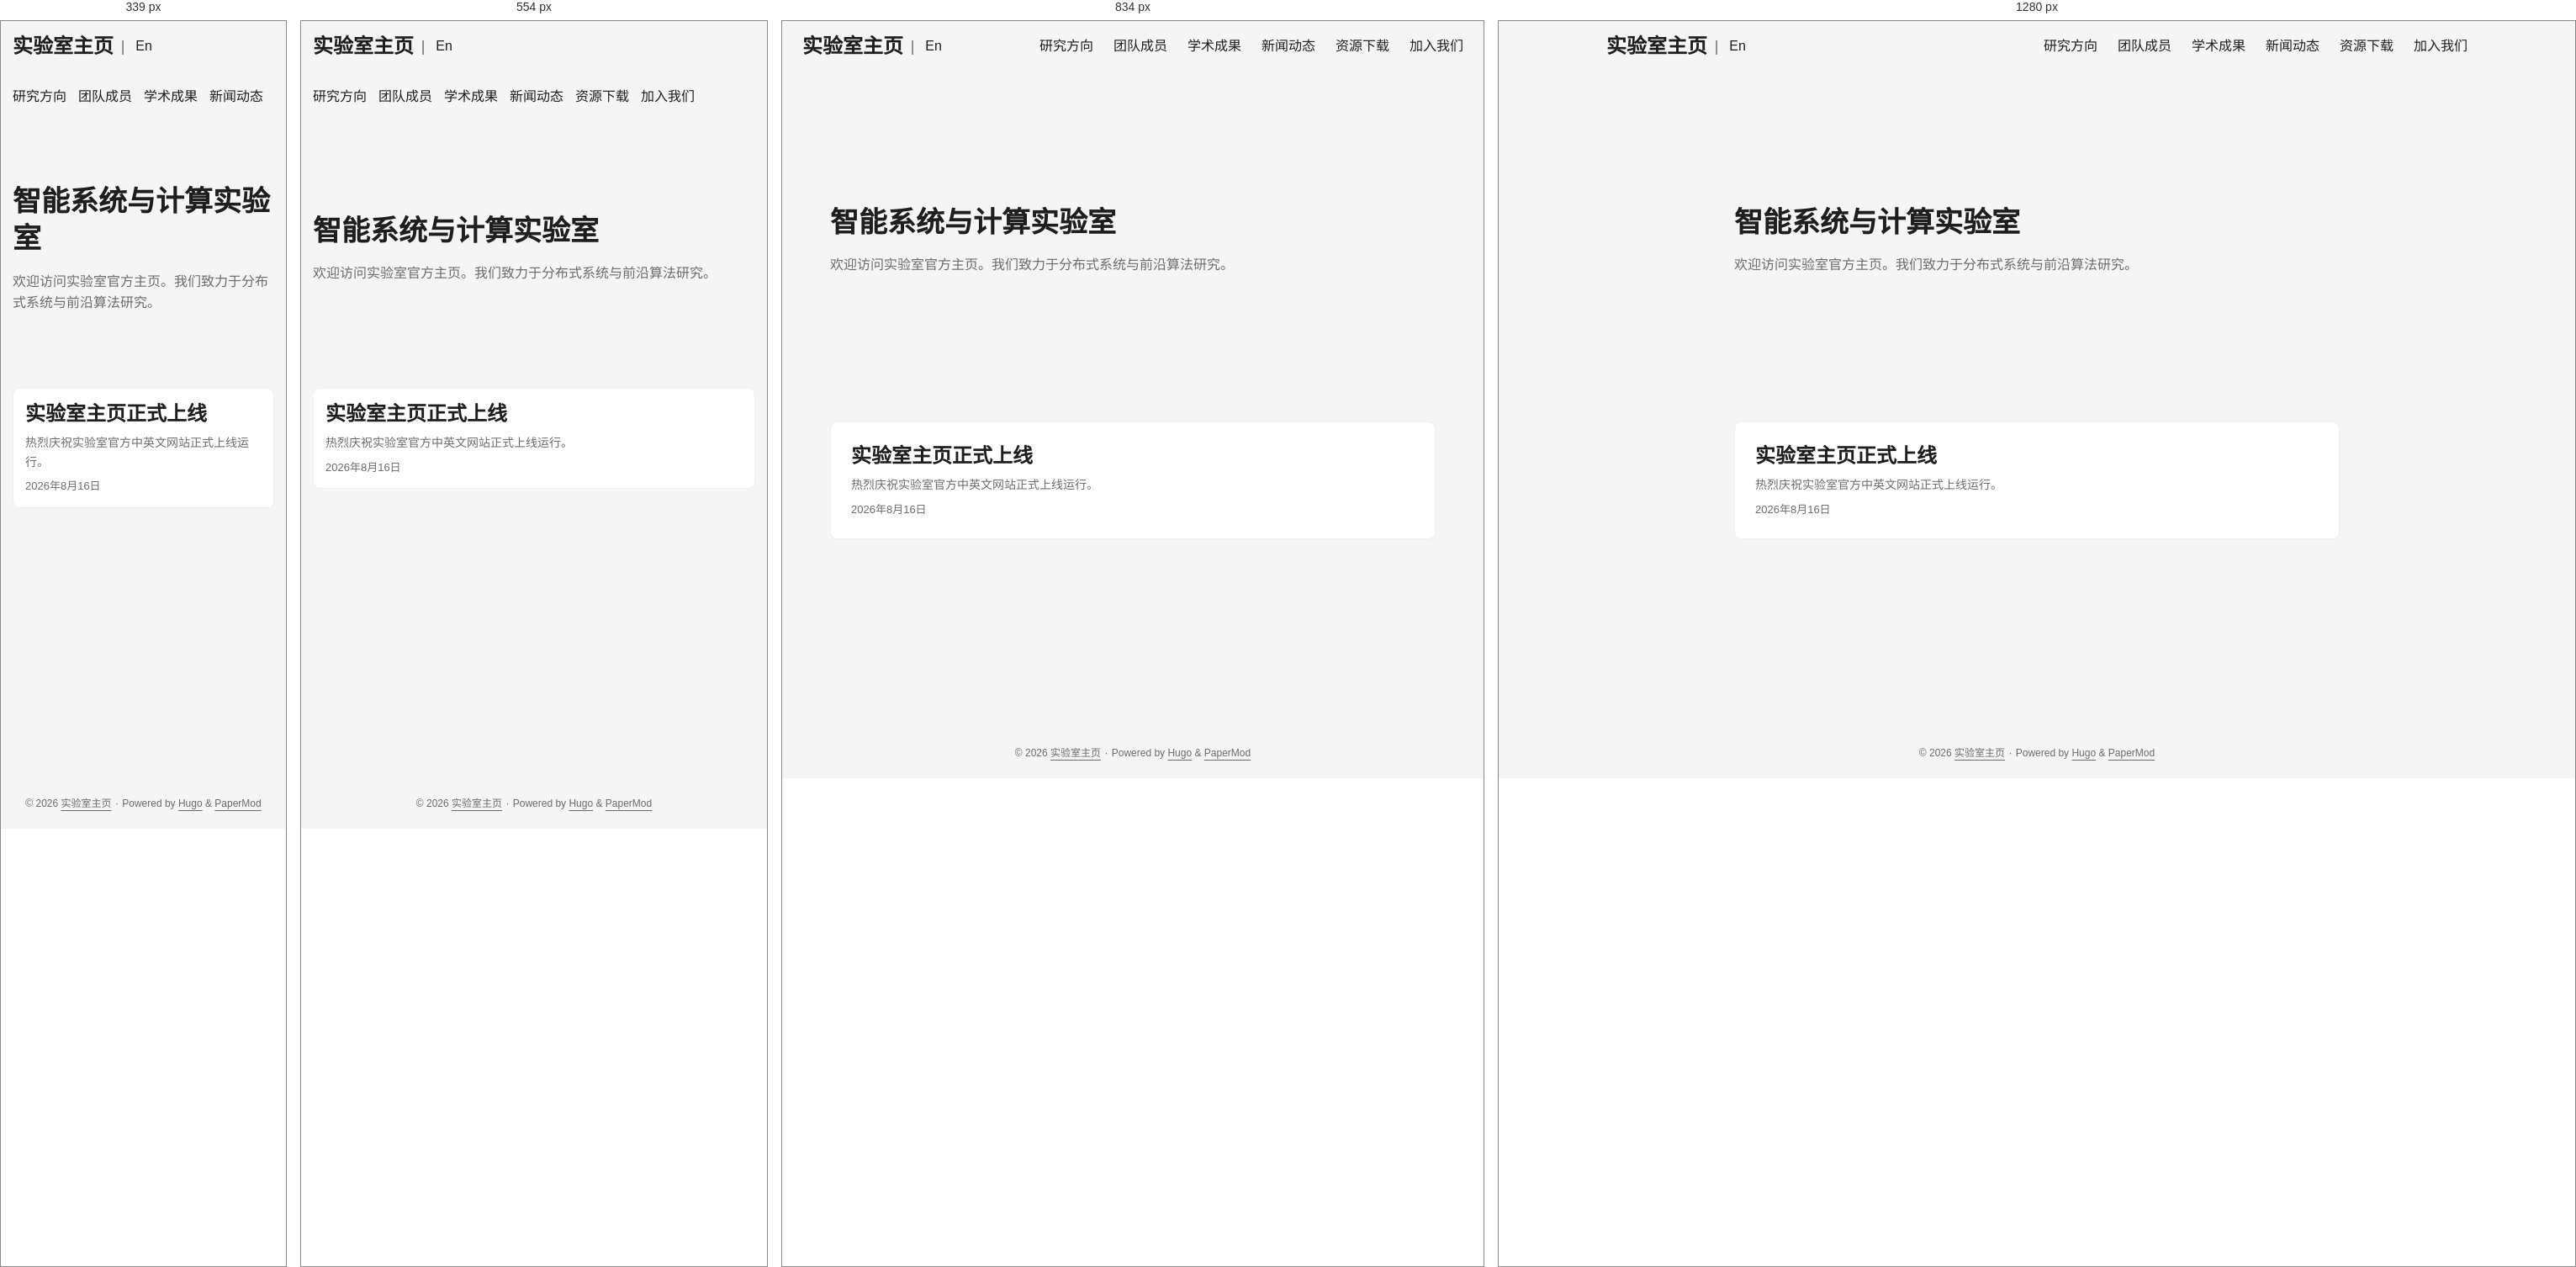
Rendered at 339 px, 554 px, 834 px and 1280 px, left to right.

<!-- file: index.html -->
<!DOCTYPE html>
<html lang="zh" dir="auto" data-theme="auto">

<head>
	<meta name="generator" content="Hugo 0.164.0"><script src="/livereload.js?mindelay=10&amp;v=2&amp;port=1313&amp;path=livereload" data-no-instant defer></script><meta charset="utf-8">
<meta http-equiv="X-UA-Compatible" content="IE=edge">
<meta name="viewport" content="width=device-width, initial-scale=1, shrink-to-fit=no">
<meta name="robots" content="noindex, nofollow">
<title>实验室主页</title>

<meta name="description" content="">
<meta name="author" content="">
<link rel="canonical" href="//localhost:1313/">
<link crossorigin="anonymous" href="/assets/css/stylesheet.89ca4972ab5e6aaa05e9a0dae0c4bb64b26585bc79e36f5cf33614eea0283abe.css" integrity="sha256-icpJcqteaqoF6aDa4MS7ZLJlhbx5429c8zYU7qAoOr4=" rel="preload stylesheet" as="style">
<link rel="icon" href="//localhost:1313/favicon.ico">
<link rel="icon" type="image/png" sizes="16x16" href="//localhost:1313/favicon-16x16.png">
<link rel="icon" type="image/png" sizes="32x32" href="//localhost:1313/favicon-32x32.png">
<link rel="apple-touch-icon" href="//localhost:1313/apple-touch-icon.png">
<link rel="mask-icon" href="//localhost:1313/safari-pinned-tab.svg">
<meta name="theme-color" content="#2e2e33">
<meta name="msapplication-TileColor" content="#2e2e33">
<link rel="alternate" type="application/rss+xml" href="//localhost:1313/index.xml" title="rss">
<link rel="alternate" hreflang="zh" href="//localhost:1313/">
<link rel="alternate" hreflang="en" href="//localhost:1313/en/">
<noscript>
    <style>
        #theme-toggle,
        .top-link {
            display: none;
        }

    </style>
    <style>
        @media (prefers-color-scheme: dark) {
            :root {
                --theme: rgb(29, 30, 32);
                --entry: rgb(46, 46, 51);
                --primary: rgb(218, 218, 219);
                --secondary: rgb(155, 156, 157);
                --tertiary: rgb(65, 66, 68);
                --content: rgb(196, 196, 197);
                --code-block-bg: rgb(46, 46, 51);
                --code-bg: rgb(55, 56, 62);
                --border: rgb(51, 51, 51);
                color-scheme: dark;
            }

            .list {
                background: var(--theme);
            }

            .toc {
                background: var(--entry);
            }
        }

    </style>
</noscript>
<script>
    if (localStorage.getItem("pref-theme") === "dark") {
        document.querySelector("html").dataset.theme = 'dark';
    } else if (localStorage.getItem("pref-theme") === "light") {
       document.querySelector("html").dataset.theme = 'light';
    } else if (window.matchMedia('(prefers-color-scheme: dark)').matches) {
        document.querySelector("html").dataset.theme = 'dark';
    } else {
        document.querySelector("html").dataset.theme = 'light';
    }

</script>
</head>
<body class="list" id="top">
    <header class="header">
    <nav class="header-nav">
        <div class="logo">
            <a href="//localhost:1313/" accesskey="h" title="实验室主页 (Alt + H)">实验室主页</a>
            <div class="logo-switches">
                <button id="theme-toggle" class="theme-toggle" accesskey="t" title="(Alt + T)" aria-label="Toggle theme">
                    <svg class="moon" xmlns="http://www.w3.org/2000/svg" width="17" height="17" viewBox="0 0 24 24"
                        fill="none" stroke="currentColor" stroke-width="2" stroke-linecap="round"
                        stroke-linejoin="round">
                        <path d="M21 12.79A9 9 0 1 1 11.21 3 7 7 0 0 0 21 12.79z"></path>
                    </svg>
                    <svg class="sun" xmlns="http://www.w3.org/2000/svg" width="17" height="17" viewBox="0 0 24 24"
                        fill="none" stroke="currentColor" stroke-width="2" stroke-linecap="round"
                        stroke-linejoin="round">
                        <circle cx="12" cy="12" r="5"></circle>
                        <line x1="12" y1="1" x2="12" y2="3"></line>
                        <line x1="12" y1="21" x2="12" y2="23"></line>
                        <line x1="4.22" y1="4.22" x2="5.64" y2="5.64"></line>
                        <line x1="18.36" y1="18.36" x2="19.78" y2="19.78"></line>
                        <line x1="1" y1="12" x2="3" y2="12"></line>
                        <line x1="21" y1="12" x2="23" y2="12"></line>
                        <line x1="4.22" y1="19.78" x2="5.64" y2="18.36"></line>
                        <line x1="18.36" y1="5.64" x2="19.78" y2="4.22"></line>
                    </svg>
                </button><span class="nav-sep">|</span>
                    <ul class="lang-menu">
                        <li>
                            <a href="//localhost:1313/en/" title="English"
                                aria-label="English">En</a>
                        </li>
                    </ul>
            </div>
        </div>
        <ul id="menu" class="menu">
            <li>
                <a href="//localhost:1313/research/" title="研究方向">
                    <span>研究方向</span>
                </a>
            </li>
            <li>
                <a href="//localhost:1313/members/" title="团队成员">
                    <span>团队成员</span>
                </a>
            </li>
            <li>
                <a href="//localhost:1313/publications/" title="学术成果">
                    <span>学术成果</span>
                </a>
            </li>
            <li>
                <a href="//localhost:1313/news/" title="新闻动态">
                    <span>新闻动态</span>
                </a>
            </li>
            <li>
                <a href="//localhost:1313/resources/" title="资源下载">
                    <span>资源下载</span>
                </a>
            </li>
            <li>
                <a href="//localhost:1313/join/" title="加入我们">
                    <span>加入我们</span>
                </a>
            </li>
        </ul>
    </nav>
</header>
<main class="main"> 
<article class="first-entry home-info">
    <header class="entry-header">
        <h1>智能系统与计算实验室</h1>
    </header>
    <div class="entry-content md-content">
        
        <p>欢迎访问实验室官方主页。我们致力于分布式系统与前沿算法研究。</p>

    </div>
    <footer class="entry-footer">
        <div class="social-icons" >
</div>

    </footer>
</article>

<article class="post-entry"> 
  <header class="entry-header">
    <h2 class="entry-hint-parent">实验室主页正式上线
    </h2>
  </header>
  <div class="entry-content">
    <p>热烈庆祝实验室官方中英文网站正式上线运行。
</p>
  </div>
  <footer class="entry-footer">

<span title='2026-08-16 00:00:00 +0000 UTC'>2026年8月16日</span></footer>
  <a class="entry-link" aria-label="post link to 实验室主页正式上线" href="//localhost:1313/news/2026-08-welcome/"></a>
</article>
    </main>
    
<footer class="footer">
        <span>&copy; 2026 <a href="//localhost:1313/">实验室主页</a></span> · 

    
    
    <span>
        Powered by
        <a href="https://gohugo.io/?utm_source=papermod" rel="noopener" target="_blank">Hugo</a> &
        <a href="https://github.com/adityatelange/hugo-PaperMod/" rel="noopener" target="_blank">PaperMod</a>
    </span>
</footer>
<a href="#top" id="top-link" class="top-link hidden" aria-label="go to top" title="Go to Top (Alt + G)" accesskey="g">
    <svg xmlns="http://www.w3.org/2000/svg" viewBox="0 0 24 24" fill="none" stroke="currentColor" stroke-width="2"
        stroke-linecap="round" stroke-linejoin="round" class="feather feather-chevrons-up">
        <polyline points="17 11 12 6 7 11"></polyline>
        <polyline points="17 18 12 13 7 18"></polyline>
    </svg>
</a>

<script>
    let menu = document.getElementById('menu');
    if (menu) {
        
        const scrollPosition = localStorage.getItem("menu-scroll-position");
        if (scrollPosition) {
            menu.scrollLeft = parseInt(scrollPosition, 10);
        }
        
        menu.onscroll = function () {
            localStorage.setItem("menu-scroll-position", menu.scrollLeft);
        }
    }

    document.querySelectorAll('a[href^="#"]').forEach(anchor => {
        anchor.addEventListener("click", function (e) {
            e.preventDefault();
            var id = this.getAttribute("href").substr(1);
            if (!window.matchMedia('(prefers-reduced-motion: reduce)').matches) {
                document.querySelector(`[id='${decodeURIComponent(id)}']`).scrollIntoView({
                    behavior: "smooth"
                });
            } else {
                document.querySelector(`[id='${decodeURIComponent(id)}']`).scrollIntoView();
            }
            if (id === "top") {
                history.replaceState(null, null, " ");
            } else {
                history.pushState(null, null, `#${id}`);
            }
        });
    });

</script>
<script>
    var toplink = document.getElementById("top-link");
    window.onscroll = function () {
        const scrollThreshold = window.innerHeight;
        if (document.body.scrollTop > scrollThreshold || document.documentElement.scrollTop > scrollThreshold) {
            toplink.classList.remove("hidden");
        } else {
            toplink.classList.add("hidden");
        }
    };

</script>
<script>
    document.getElementById("theme-toggle").addEventListener("click", () => {
        const html = document.querySelector("html");
        if (html.dataset.theme === "dark") {
            html.dataset.theme = 'light';
            localStorage.setItem("pref-theme", 'light');
        } else {
            html.dataset.theme = 'dark';
            localStorage.setItem("pref-theme", 'dark');
        }
    })

</script>
</body>

</html>


/* @media block from assets/css/stylesheet.89ca4972ab5e6aaa05e9a0dae0c4bb64b26585bc79e36f5cf33614eea0283abe.css */
@media screen and (max-width:768px){:root{--gap:14px}.profile img{transform:scale(.85)}.first-entry{min-height:260px}.archive-month{flex-direction:column}.archive-year{margin-top:20px}.footer{padding:calc((var(--footer-height) - var(--gap) - 10px)/2)var(--gap)}}

/* @media block from assets/css/stylesheet.89ca4972ab5e6aaa05e9a0dae0c4bb64b26585bc79e36f5cf33614eea0283abe.css */
@media screen and (max-width:900px){.list .top-link{transform:translateY(-5rem)}}

/* @media block from assets/css/stylesheet.89ca4972ab5e6aaa05e9a0dae0c4bb64b26585bc79e36f5cf33614eea0283abe.css */
@media screen and (max-width:340px){.share-buttons{justify-content:unset}}